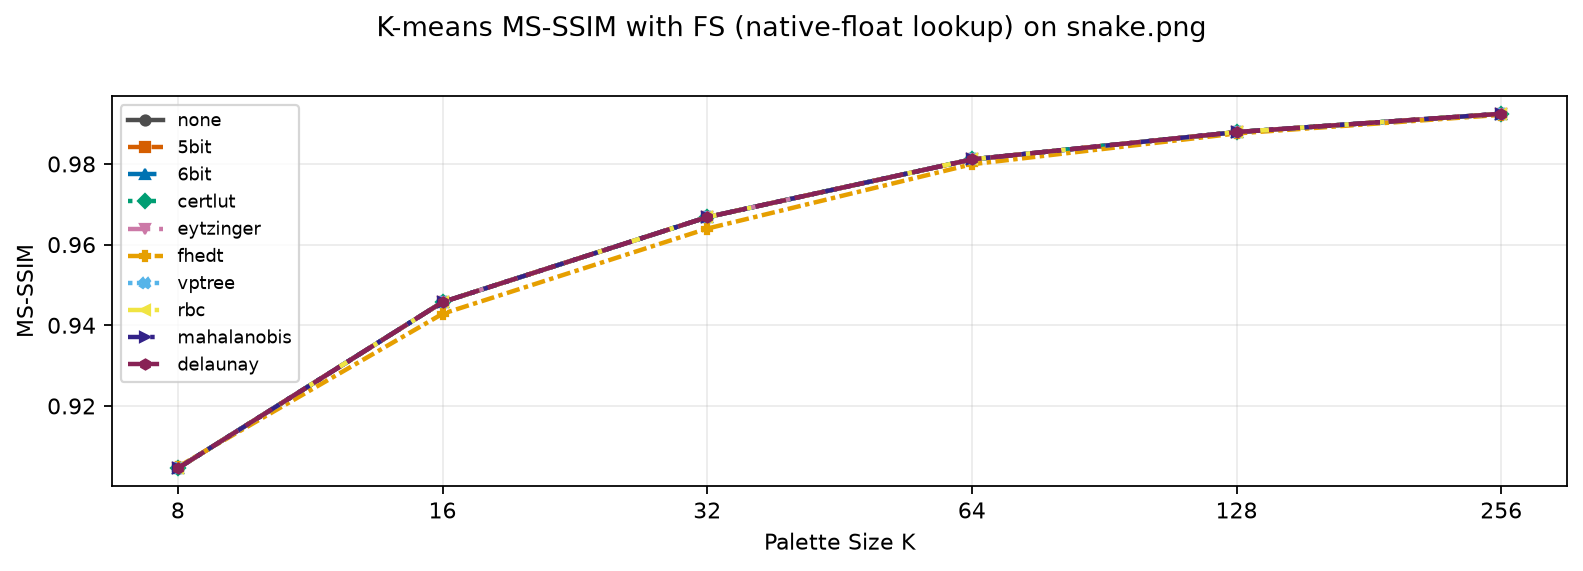

The file beside this chart, header and first rows:
kind, command, template, image, colors, MS-SSIM
image, command1, {img2sixel} --threads=1 --precision=8bit…, images/snake.png, 8, 0.9045
image, command1, {img2sixel} --threads=1 --precision=8bit…, images/snake.png, 16, 0.9457
image, command1, {img2sixel} --threads=1 --precision=8bit…, images/snake.png, 32, 0.9668
image, command1, {img2sixel} --threads=1 --precision=8bit…, images/snake.png, 64, 0.9811
image, command1, {img2sixel} --threads=1 --precision=8bit…, images/snake.png, 128, 0.9879
image, command1, {img2sixel} --threads=1 --precision=8bit…, images/snake.png, 256, 0.9924
image, command2, {img2sixel} --threads=1 --precision=8bit…, images/snake.png, 8, 0.9045
image, command2, {img2sixel} --threads=1 --precision=8bit…, images/snake.png, 16, 0.9457
image, command2, {img2sixel} --threads=1 --precision=8bit…, images/snake.png, 32, 0.9668
image, command2, {img2sixel} --threads=1 --precision=8bit…, images/snake.png, 64, 0.9811
image, command2, {img2sixel} --threads=1 --precision=8bit…, images/snake.png, 128, 0.9879
image, command2, {img2sixel} --threads=1 --precision=8bit…, images/snake.png, 256, 0.9924
image, command3, {img2sixel} --threads=1 --precision=8bit…, images/snake.png, 8, 0.9045
image, command3, {img2sixel} --threads=1 --precision=8bit…, images/snake.png, 16, 0.9457
image, command3, {img2sixel} --threads=1 --precision=8bit…, images/snake.png, 32, 0.9668
image, command3, {img2sixel} --threads=1 --precision=8bit…, images/snake.png, 64, 0.9811
image, command3, {img2sixel} --threads=1 --precision=8bit…, images/snake.png, 128, 0.9879
image, command3, {img2sixel} --threads=1 --precision=8bit…, images/snake.png, 256, 0.9924
image, command4, {img2sixel} --threads=1 --precision=8bit…, images/snake.png, 8, 0.9045
image, command4, {img2sixel} --threads=1 --precision=8bit…, images/snake.png, 16, 0.9457
image, command4, {img2sixel} --threads=1 --precision=8bit…, images/snake.png, 32, 0.9668
image, command4, {img2sixel} --threads=1 --precision=8bit…, images/snake.png, 64, 0.9811
image, command4, {img2sixel} --threads=1 --precision=8bit…, images/snake.png, 128, 0.9879
image, command4, {img2sixel} --threads=1 --precision=8bit…, images/snake.png, 256, 0.9924
image, command5, {img2sixel} --threads=1 --precision=8bit…, images/snake.png, 8, 0.9045
image, command5, {img2sixel} --threads=1 --precision=8bit…, images/snake.png, 16, 0.9457
image, command5, {img2sixel} --threads=1 --precision=8bit…, images/snake.png, 32, 0.9668
image, command5, {img2sixel} --threads=1 --precision=8bit…, images/snake.png, 64, 0.9811
image, command5, {img2sixel} --threads=1 --precision=8bit…, images/snake.png, 128, 0.9879
image, command5, {img2sixel} --threads=1 --precision=8bit…, images/snake.png, 256, 0.9924
image, command6, {img2sixel} --threads=1 --precision=8bit…, images/snake.png, 8, 0.9049
image, command6, {img2sixel} --threads=1 --precision=8bit…, images/snake.png, 16, 0.9428
image, command6, {img2sixel} --threads=1 --precision=8bit…, images/snake.png, 32, 0.964
image, command6, {img2sixel} --threads=1 --precision=8bit…, images/snake.png, 64, 0.9799
image, command6, {img2sixel} --threads=1 --precision=8bit…, images/snake.png, 128, 0.9876
image, command6, {img2sixel} --threads=1 --precision=8bit…, images/snake.png, 256, 0.9922
image, command7, {img2sixel} --threads=1 --precision=8bit…, images/snake.png, 8, 0.9045
image, command7, {img2sixel} --threads=1 --precision=8bit…, images/snake.png, 16, 0.9457
image, command7, {img2sixel} --threads=1 --precision=8bit…, images/snake.png, 32, 0.9668
image, command7, {img2sixel} --threads=1 --precision=8bit…, images/snake.png, 64, 0.9811
image, command7, {img2sixel} --threads=1 --precision=8bit…, images/snake.png, 128, 0.9879
image, command7, {img2sixel} --threads=1 --precision=8bit…, images/snake.png, 256, 0.9924
image, command8, {img2sixel} --threads=1 --precision=8bit…, images/snake.png, 8, 0.9045
image, command8, {img2sixel} --threads=1 --precision=8bit…, images/snake.png, 16, 0.9457
image, command8, {img2sixel} --threads=1 --precision=8bit…, images/snake.png, 32, 0.9668
image, command8, {img2sixel} --threads=1 --precision=8bit…, images/snake.png, 64, 0.9811
image, command8, {img2sixel} --threads=1 --precision=8bit…, images/snake.png, 128, 0.9879
image, command8, {img2sixel} --threads=1 --precision=8bit…, images/snake.png, 256, 0.9924
image, command9, {img2sixel} --threads=1 --precision=8bit…, images/snake.png, 8, 0.9045
image, command9, {img2sixel} --threads=1 --precision=8bit…, images/snake.png, 16, 0.9457
image, command9, {img2sixel} --threads=1 --precision=8bit…, images/snake.png, 32, 0.9668
image, command9, {img2sixel} --threads=1 --precision=8bit…, images/snake.png, 64, 0.9811
image, command9, {img2sixel} --threads=1 --precision=8bit…, images/snake.png, 128, 0.9879
image, command9, {img2sixel} --threads=1 --precision=8bit…, images/snake.png, 256, 0.9924
image, command10, {img2sixel} --threads=1 --precision=8bit…, images/snake.png, 8, 0.9045
image, command10, {img2sixel} --threads=1 --precision=8bit…, images/snake.png, 16, 0.9457
image, command10, {img2sixel} --threads=1 --precision=8bit…, images/snake.png, 32, 0.9668
image, command10, {img2sixel} --threads=1 --precision=8bit…, images/snake.png, 64, 0.9811
image, command10, {img2sixel} --threads=1 --precision=8bit…, images/snake.png, 128, 0.9879
image, command10, {img2sixel} --threads=1 --precision=8bit…, images/snake.png, 256, 0.9924
